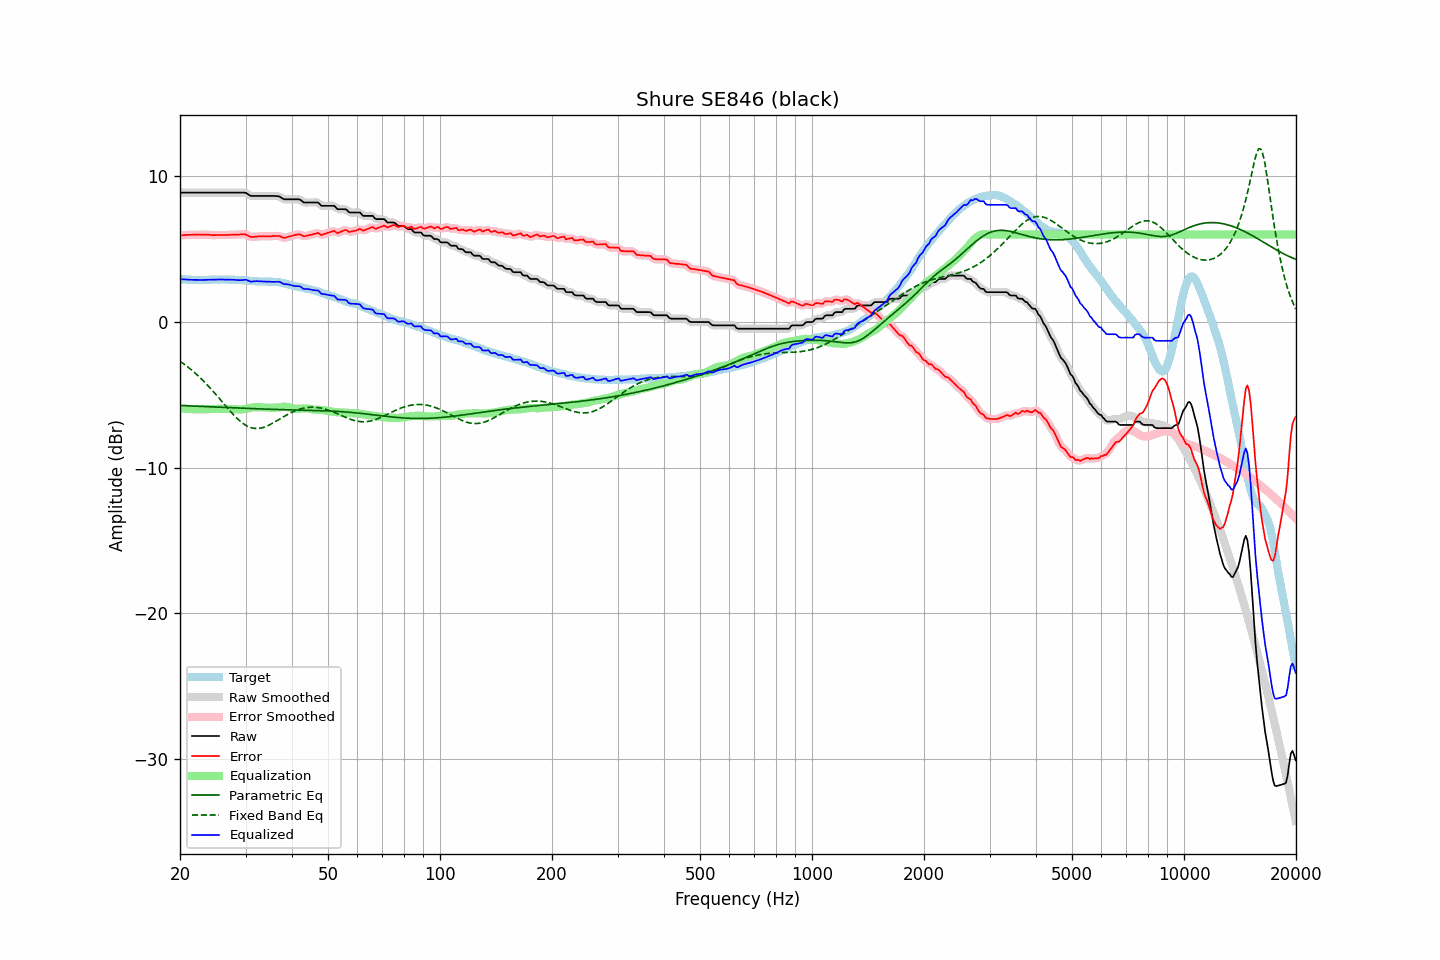

Values plotted in this chart, from the file beside it:
frequency, raw, error, smoothed, error_smoothed, equalization, parametric_eq, fixed_band_eq, equalized_raw, equalized_smoothed, target
20.00, 8.88, 5.94, 8.88, 5.94, -5.94, -5.74, -2.70, 2.94, 2.94, 2.94
20.20, 8.88, 5.95, 8.88, 5.95, -5.95, -5.74, -2.78, 2.93, 2.93, 2.93
20.40, 8.88, 5.96, 8.88, 5.96, -5.96, -5.75, -2.86, 2.92, 2.92, 2.92
20.61, 8.88, 5.96, 8.88, 5.97, -5.97, -5.75, -2.94, 2.92, 2.92, 2.92
20.81, 8.88, 5.98, 8.88, 5.98, -5.97, -5.76, -3.02, 2.91, 2.91, 2.90
21.02, 8.88, 5.98, 8.88, 5.98, -5.98, -5.76, -3.11, 2.90, 2.90, 2.90
21.23, 8.88, 5.98, 8.88, 5.99, -5.98, -5.77, -3.19, 2.90, 2.90, 2.90
21.44, 8.88, 5.98, 8.88, 5.99, -5.99, -5.77, -3.28, 2.89, 2.89, 2.90
21.66, 8.88, 5.99, 8.88, 5.99, -5.99, -5.78, -3.38, 2.89, 2.89, 2.89
21.87, 8.88, 5.99, 8.88, 5.99, -5.99, -5.78, -3.47, 2.89, 2.89, 2.89
22.09, 8.88, 6.00, 8.88, 6.00, -6.00, -5.78, -3.57, 2.89, 2.89, 2.89
22.31, 8.88, 6.00, 8.88, 6.00, -6.00, -5.79, -3.67, 2.88, 2.88, 2.89
22.54, 8.88, 6.01, 8.88, 6.00, -6.00, -5.79, -3.77, 2.88, 2.88, 2.88
22.76, 8.88, 6.00, 8.88, 6.00, -6.00, -5.80, -3.88, 2.88, 2.88, 2.89
22.99, 8.88, 6.00, 8.88, 6.00, -6.00, -5.80, -3.99, 2.88, 2.88, 2.89
23.22, 8.88, 6.00, 8.88, 6.00, -6.00, -5.81, -4.10, 2.89, 2.89, 2.88
23.45, 8.88, 6.00, 8.88, 6.00, -5.99, -5.81, -4.21, 2.89, 2.89, 2.88
23.69, 8.88, 5.99, 8.88, 5.99, -5.99, -5.82, -4.33, 2.90, 2.90, 2.89
23.92, 8.88, 5.99, 8.88, 5.98, -5.98, -5.82, -4.45, 2.90, 2.90, 2.89
24.16, 8.88, 5.97, 8.88, 5.97, -5.98, -5.83, -4.57, 2.91, 2.91, 2.91
24.40, 8.88, 5.96, 8.88, 5.97, -5.97, -5.83, -4.69, 2.91, 2.91, 2.92
24.65, 8.88, 5.96, 8.88, 5.96, -5.97, -5.84, -4.82, 2.91, 2.91, 2.92
24.89, 8.88, 5.96, 8.88, 5.97, -5.97, -5.84, -4.94, 2.91, 2.91, 2.92
25.14, 8.88, 5.98, 8.88, 5.97, -5.97, -5.85, -5.07, 2.92, 2.92, 2.91
25.39, 8.88, 5.98, 8.88, 5.97, -5.97, -5.85, -5.20, 2.92, 2.92, 2.91
25.65, 8.88, 5.97, 8.88, 5.97, -5.97, -5.86, -5.33, 2.92, 2.92, 2.92
25.91, 8.88, 5.97, 8.88, 5.97, -5.97, -5.86, -5.46, 2.91, 2.91, 2.92
26.16, 8.88, 5.97, 8.88, 5.97, -5.97, -5.87, -5.59, 2.91, 2.91, 2.91
26.43, 8.88, 5.97, 8.88, 5.97, -5.97, -5.87, -5.72, 2.91, 2.91, 2.91
26.69, 8.88, 5.97, 8.88, 5.97, -5.97, -5.88, -5.85, 2.91, 2.91, 2.91
26.96, 8.88, 5.97, 8.88, 5.98, -5.98, -5.88, -5.98, 2.91, 2.91, 2.91
27.23, 8.88, 5.98, 8.88, 5.98, -5.98, -5.89, -6.10, 2.91, 2.91, 2.90
27.50, 8.88, 5.99, 8.88, 5.99, -5.98, -5.89, -6.23, 2.90, 2.90, 2.90
27.77, 8.88, 5.99, 8.88, 5.99, -5.99, -5.90, -6.35, 2.90, 2.90, 2.90
28.05, 8.88, 5.99, 8.88, 5.99, -5.99, -5.90, -6.46, 2.89, 2.89, 2.89
28.33, 8.88, 5.99, 8.88, 5.99, -6.00, -5.91, -6.57, 2.88, 2.88, 2.89
28.62, 8.88, 6.00, 8.88, 6.00, -6.01, -5.91, -6.68, 2.87, 2.87, 2.88
28.90, 8.88, 6.00, 8.88, 6.01, -6.02, -5.92, -6.78, 2.87, 2.87, 2.88
29.19, 8.88, 6.02, 8.89, 6.02, -6.01, -5.92, -6.87, 2.87, 2.87, 2.87
29.48, 8.88, 6.02, 8.89, 6.02, -6.00, -5.93, -6.96, 2.88, 2.89, 2.87
29.78, 8.88, 6.03, 8.88, 6.02, -5.99, -5.93, -7.04, 2.90, 2.90, 2.86
30.08, 8.86, 6.00, 8.85, 6.00, -5.96, -5.94, -7.10, 2.90, 2.89, 2.86
30.38, 8.79, 5.95, 8.79, 5.95, -5.94, -5.94, -7.17, 2.86, 2.85, 2.84
30.68, 8.72, 5.89, 8.73, 5.89, -5.91, -5.95, -7.21, 2.81, 2.81, 2.83
30.99, 8.65, 5.84, 8.67, 5.85, -5.89, -5.95, -7.26, 2.76, 2.78, 2.82
31.30, 8.65, 5.84, 8.65, 5.84, -5.87, -5.95, -7.29, 2.78, 2.78, 2.82
31.61, 8.65, 5.84, 8.65, 5.84, -5.86, -5.96, -7.31, 2.79, 2.79, 2.81
31.93, 8.65, 5.86, 8.65, 5.86, -5.85, -5.96, -7.32, 2.80, 2.80, 2.79
32.24, 8.65, 5.87, 8.65, 5.87, -5.85, -5.97, -7.32, 2.80, 2.80, 2.79
32.57, 8.65, 5.88, 8.65, 5.88, -5.86, -5.97, -7.31, 2.79, 2.79, 2.78
32.89, 8.65, 5.88, 8.65, 5.88, -5.87, -5.98, -7.30, 2.79, 2.79, 2.77
33.22, 8.65, 5.88, 8.65, 5.88, -5.88, -5.98, -7.27, 2.78, 2.78, 2.77
33.55, 8.65, 5.88, 8.65, 5.88, -5.88, -5.98, -7.24, 2.77, 2.77, 2.78
33.89, 8.65, 5.87, 8.65, 5.88, -5.88, -5.99, -7.20, 2.77, 2.77, 2.78
34.23, 8.65, 5.88, 8.65, 5.88, -5.88, -5.99, -7.16, 2.77, 2.77, 2.77
34.57, 8.65, 5.89, 8.65, 5.88, -5.89, -6.00, -7.11, 2.77, 2.77, 2.77
34.92, 8.65, 5.89, 8.65, 5.89, -5.89, -6.00, -7.05, 2.76, 2.76, 2.77
35.27, 8.65, 5.88, 8.65, 5.89, -5.90, -6.00, -6.99, 2.75, 2.76, 2.77
35.62, 8.65, 5.91, 8.65, 5.90, -5.90, -6.01, -6.93, 2.75, 2.75, 2.75
35.97, 8.65, 5.90, 8.65, 5.90, -5.90, -6.01, -6.87, 2.76, 2.75, 2.75
... 635 more rows
